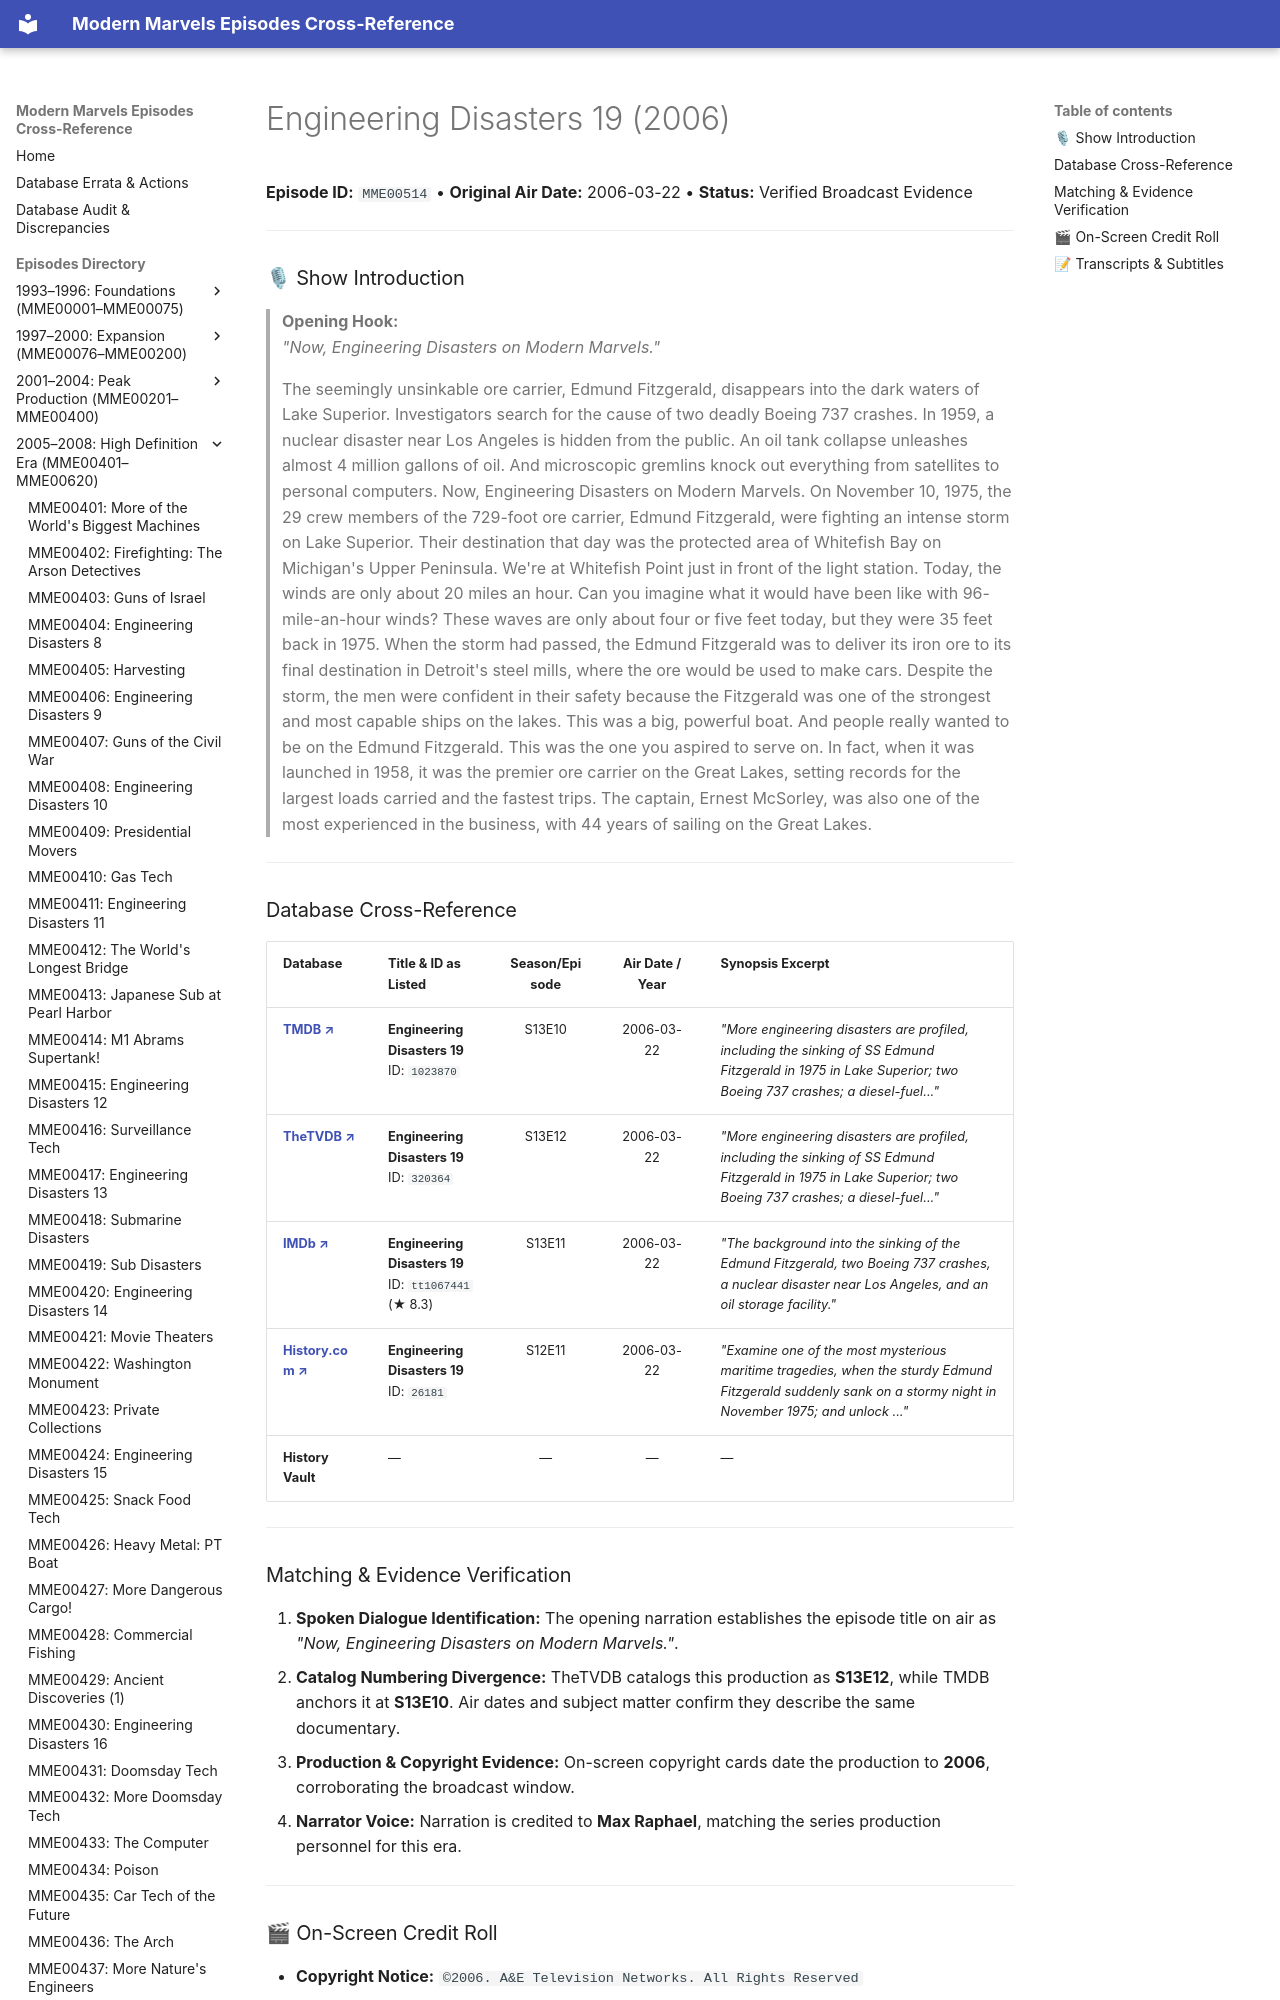

repository: ModernMarvelsFan/ModernMarvels · page: episodes/MME00514/index.html · generator: mkdocs

# Engineering Disasters 19 (2006)

**Episode ID:** `MME00514` • **Original Air Date:** 2006-03-22 • **Status:** Verified Broadcast Evidence

---

### 🎙 Show Introduction

> **Opening Hook:**  
> *"Now, Engineering Disasters on Modern Marvels."*
